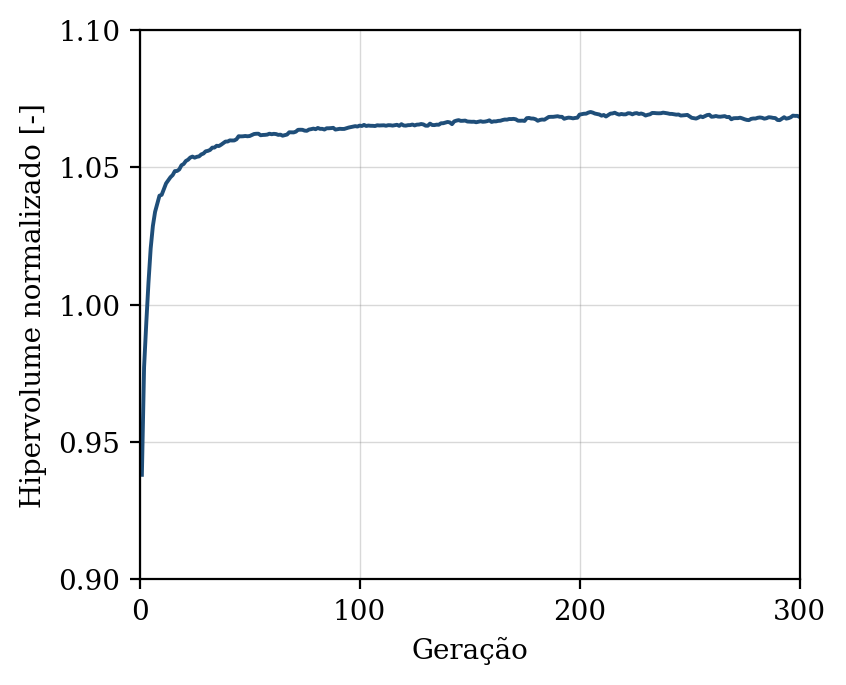

The data file committed next to this chart (first rows):
geracao, hipervolume, n_solucoes, n_avaliacoes
1, 0.9381, 7, 50
2, 0.9773, 15, 100
3, 0.9933, 22, 150
4, 1.008, 29, 200
5, 1.021, 37, 250
6, 1.029, 41, 300
7, 1.034, 48, 350
8, 1.037, 50, 400
9, 1.04, 50, 450
10, 1.04, 50, 500
11, 1.042, 50, 550
12, 1.044, 50, 600
13, 1.045, 50, 650
14, 1.046, 50, 700
15, 1.047, 50, 750
16, 1.049, 50, 800
17, 1.049, 50, 850
18, 1.049, 50, 900
19, 1.051, 50, 950
20, 1.051, 50, 1000
21, 1.052, 50, 1050
22, 1.053, 50, 1100
23, 1.054, 50, 1150
24, 1.054, 50, 1200
25, 1.054, 50, 1250
26, 1.054, 50, 1300
27, 1.054, 50, 1350
28, 1.055, 50, 1400
29, 1.055, 50, 1450
30, 1.056, 50, 1500
31, 1.056, 50, 1550
32, 1.056, 50, 1600
33, 1.057, 50, 1650
34, 1.057, 50, 1700
35, 1.058, 50, 1750
36, 1.058, 50, 1800
37, 1.058, 50, 1850
38, 1.059, 50, 1900
39, 1.059, 50, 1950
40, 1.059, 50, 2000
41, 1.06, 50, 2050
42, 1.06, 50, 2100
43, 1.06, 50, 2150
44, 1.06, 50, 2200
45, 1.061, 50, 2250
46, 1.061, 50, 2300
47, 1.061, 50, 2350
48, 1.061, 50, 2400
49, 1.061, 50, 2450
50, 1.061, 50, 2500
51, 1.062, 50, 2550
52, 1.062, 50, 2600
53, 1.062, 50, 2650
54, 1.062, 50, 2700
55, 1.062, 50, 2750
56, 1.062, 50, 2800
57, 1.062, 50, 2850
58, 1.062, 50, 2900
59, 1.062, 50, 2950
60, 1.062, 50, 3000
... 240 more rows
